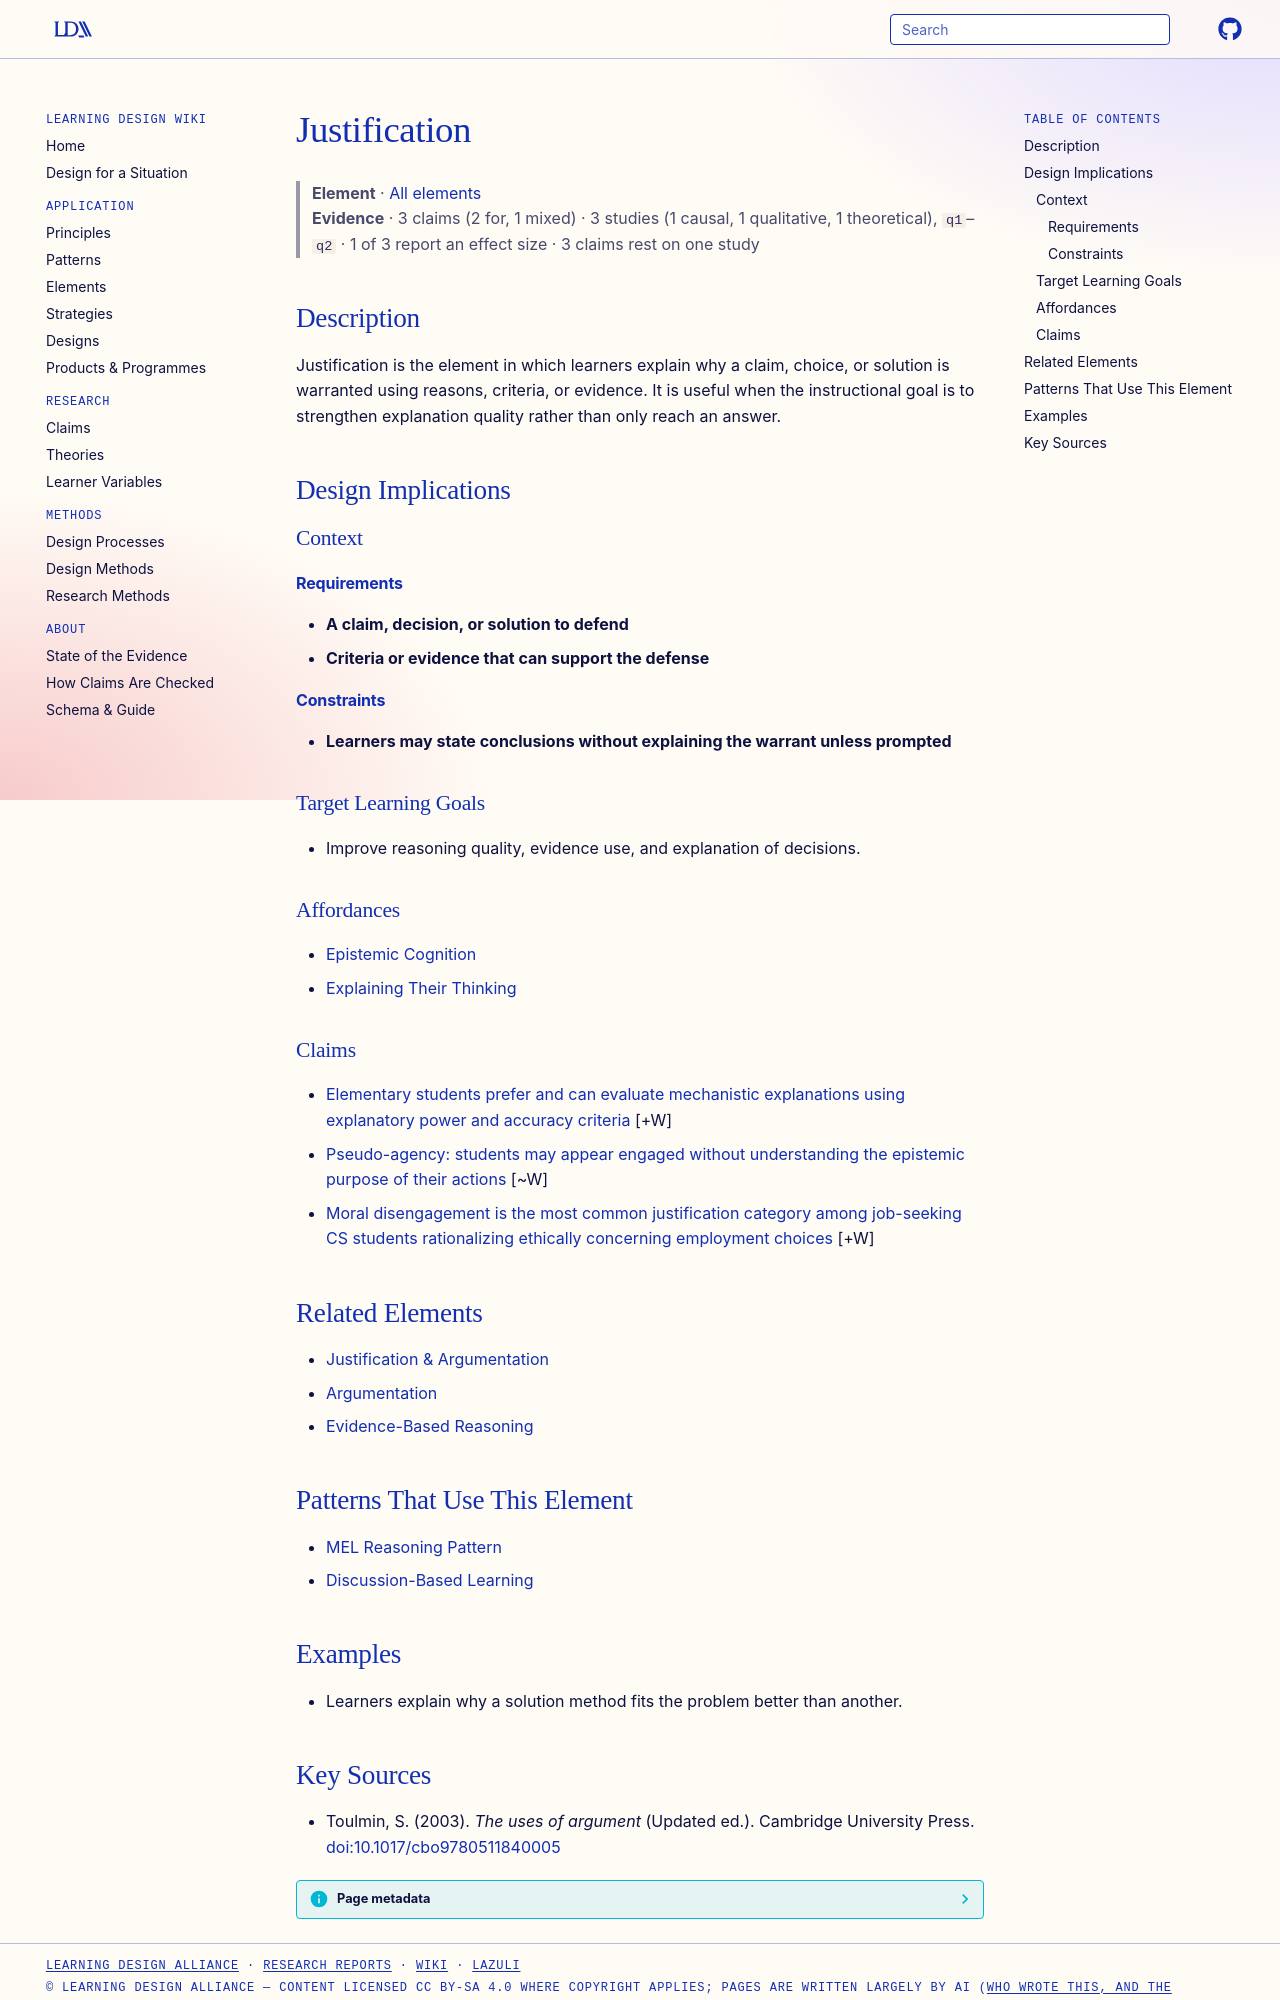

repository: Learning-Design-Alliance/learning-wiki · page: elements/justification/index.html · generator: mkdocs

---
type: element
id: justification
title: Justification
description: Justification is the element in which learners explain why a claim, choice, or solution is warranted using reasons, criteria, or evidence.
canonical: true
status: review
generated:
  by: codex/unspecified
  at: 2026-04-08
---

# Justification

> **Element** · [All elements](index.md)
> **Evidence** · 3 claims (2 for, 1 mixed) · 3 studies (1 causal, 1 qualitative, 1 theoretical), `q1`–`q2` · 1 of 3 report an effect size · 3 claims rest on one study

## Description
Justification is the element in which learners explain why a claim, choice, or solution is warranted using reasons, criteria, or evidence. It is useful when the instructional goal is to strengthen explanation quality rather than only reach an answer.

## Design Implications

### Context
#### Requirements
- **A claim, decision, or solution to defend**
- **Criteria or evidence that can support the defense**
#### Constraints
- **Learners may state conclusions without explaining the warrant unless prompted**

### Target Learning Goals
- Improve reasoning quality, evidence use, and explanation of decisions.

### Affordances
- [Epistemic Cognition](../principles/epistemic-cognition.md)
- [Explaining Their Thinking](../principles/cognitive-activation.md)

### Claims
<!-- Claims bearing on this element, each a link to a claim page followed by its evidence tag, e.g. [+M] -->
- [Elementary students prefer and can evaluate mechanistic explanations using explanatory power and accuracy criteria](../claims/elementary-students-prefer-mechanistic-explanations.md) [+W]
- [Pseudo-agency: students may appear engaged without understanding the epistemic purpose of their actions](../claims/pseudo-agency-surface-engagement-without-purpose.md) [~W]
- [Moral disengagement is the most common justification category among job-seeking CS students rationalizing ethically concerning employment choices](../claims/moral-disengagement-most-common-justification.md) [+W]

## Related Elements
- [Justification & Argumentation](justification-argumentation.md)
- [Argumentation](argumentation.md)
- [Evidence-Based Reasoning](evidence-based-reasoning.md)

## Patterns That Use This Element
- [MEL Reasoning Pattern](../principles/epistemic-cognition.md)
- [Discussion-Based Learning](../principles/collaborative-learning.md)

## Examples
- Learners explain why a solution method fits the problem better than another.
